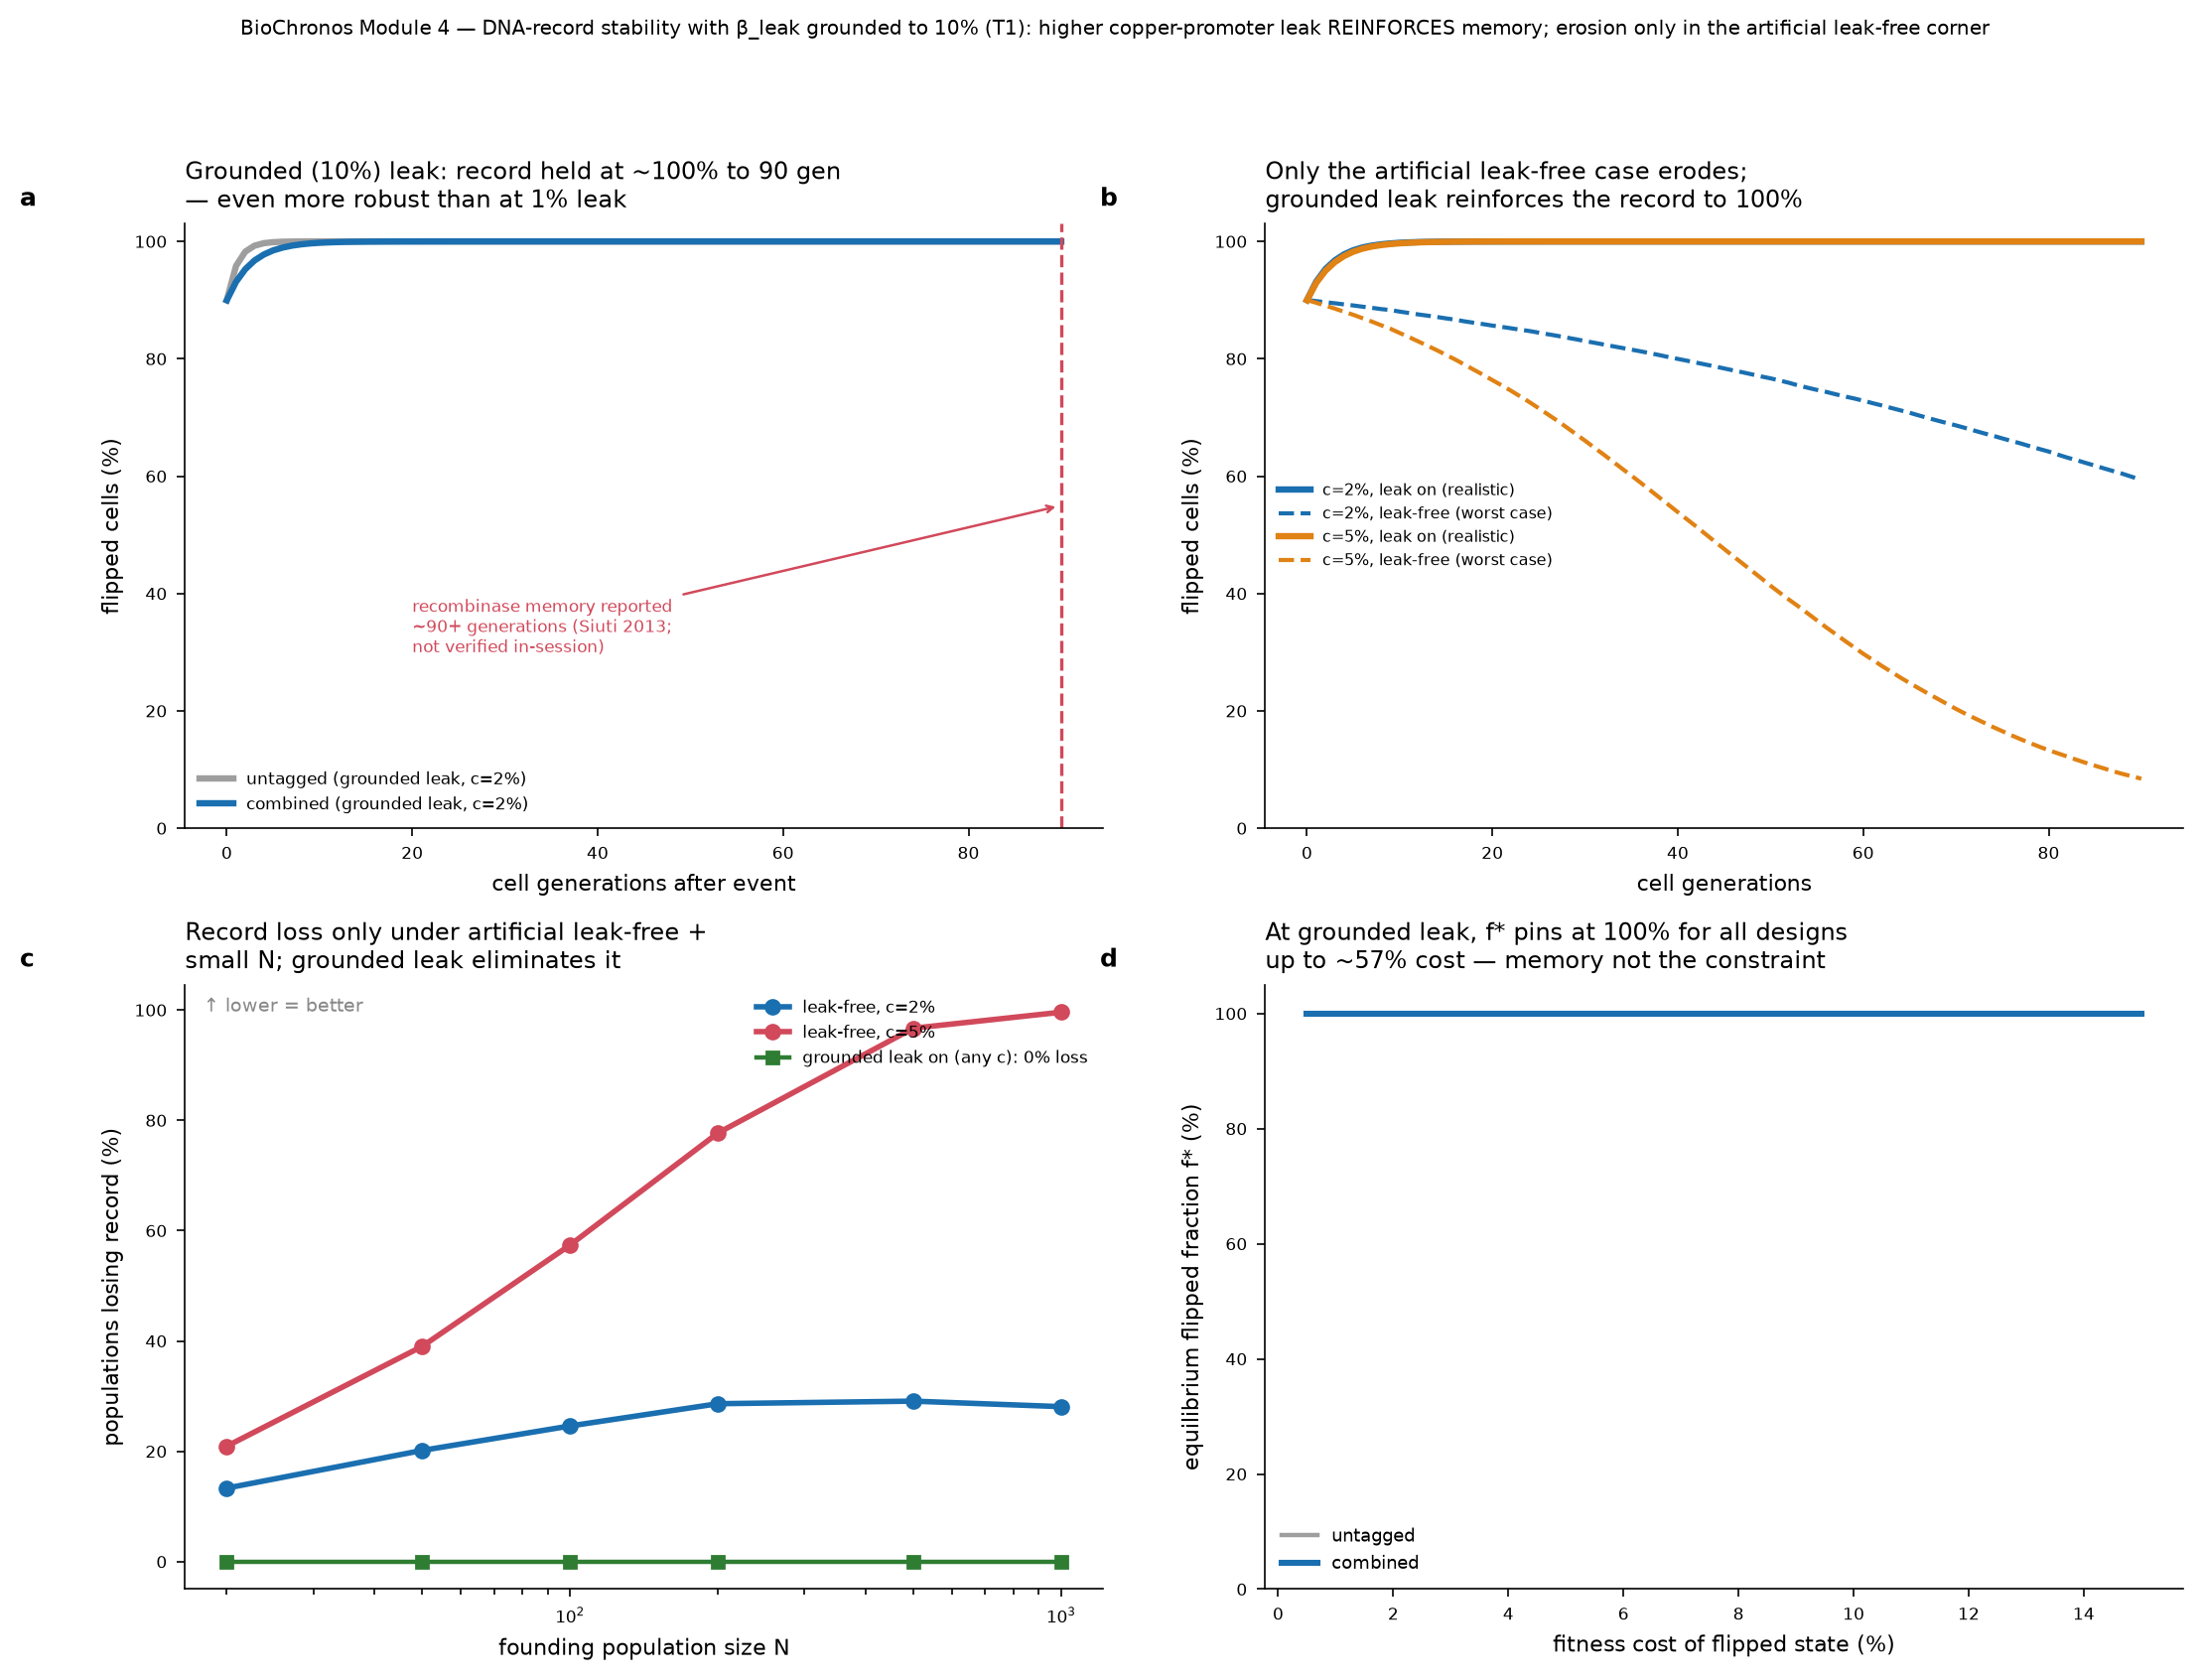

The data file committed next to this chart (first rows):
design, beta_leak, gamma, leak_hazard_per_h, f_48h_analytic_c2pct, f_90gen_stochastic_c2pct, f_90gen_leakfree_c2pct, f_star_c2pct
untagged, 100.0, 0.3, 0.3883, 1.0, 1.0, 0.604, 1.0
weak RBS, 10.0, 0.3, 0.3077, 1.0, 1.0, 0.604, 1.0
LVA tag, 100.0, 1.34, 0.3527, 1.0, 1.0, 0.604, 1.0
combined, 10.0, 1.34, 0.1709, 1.0, 1.0, 0.604, 1.0
